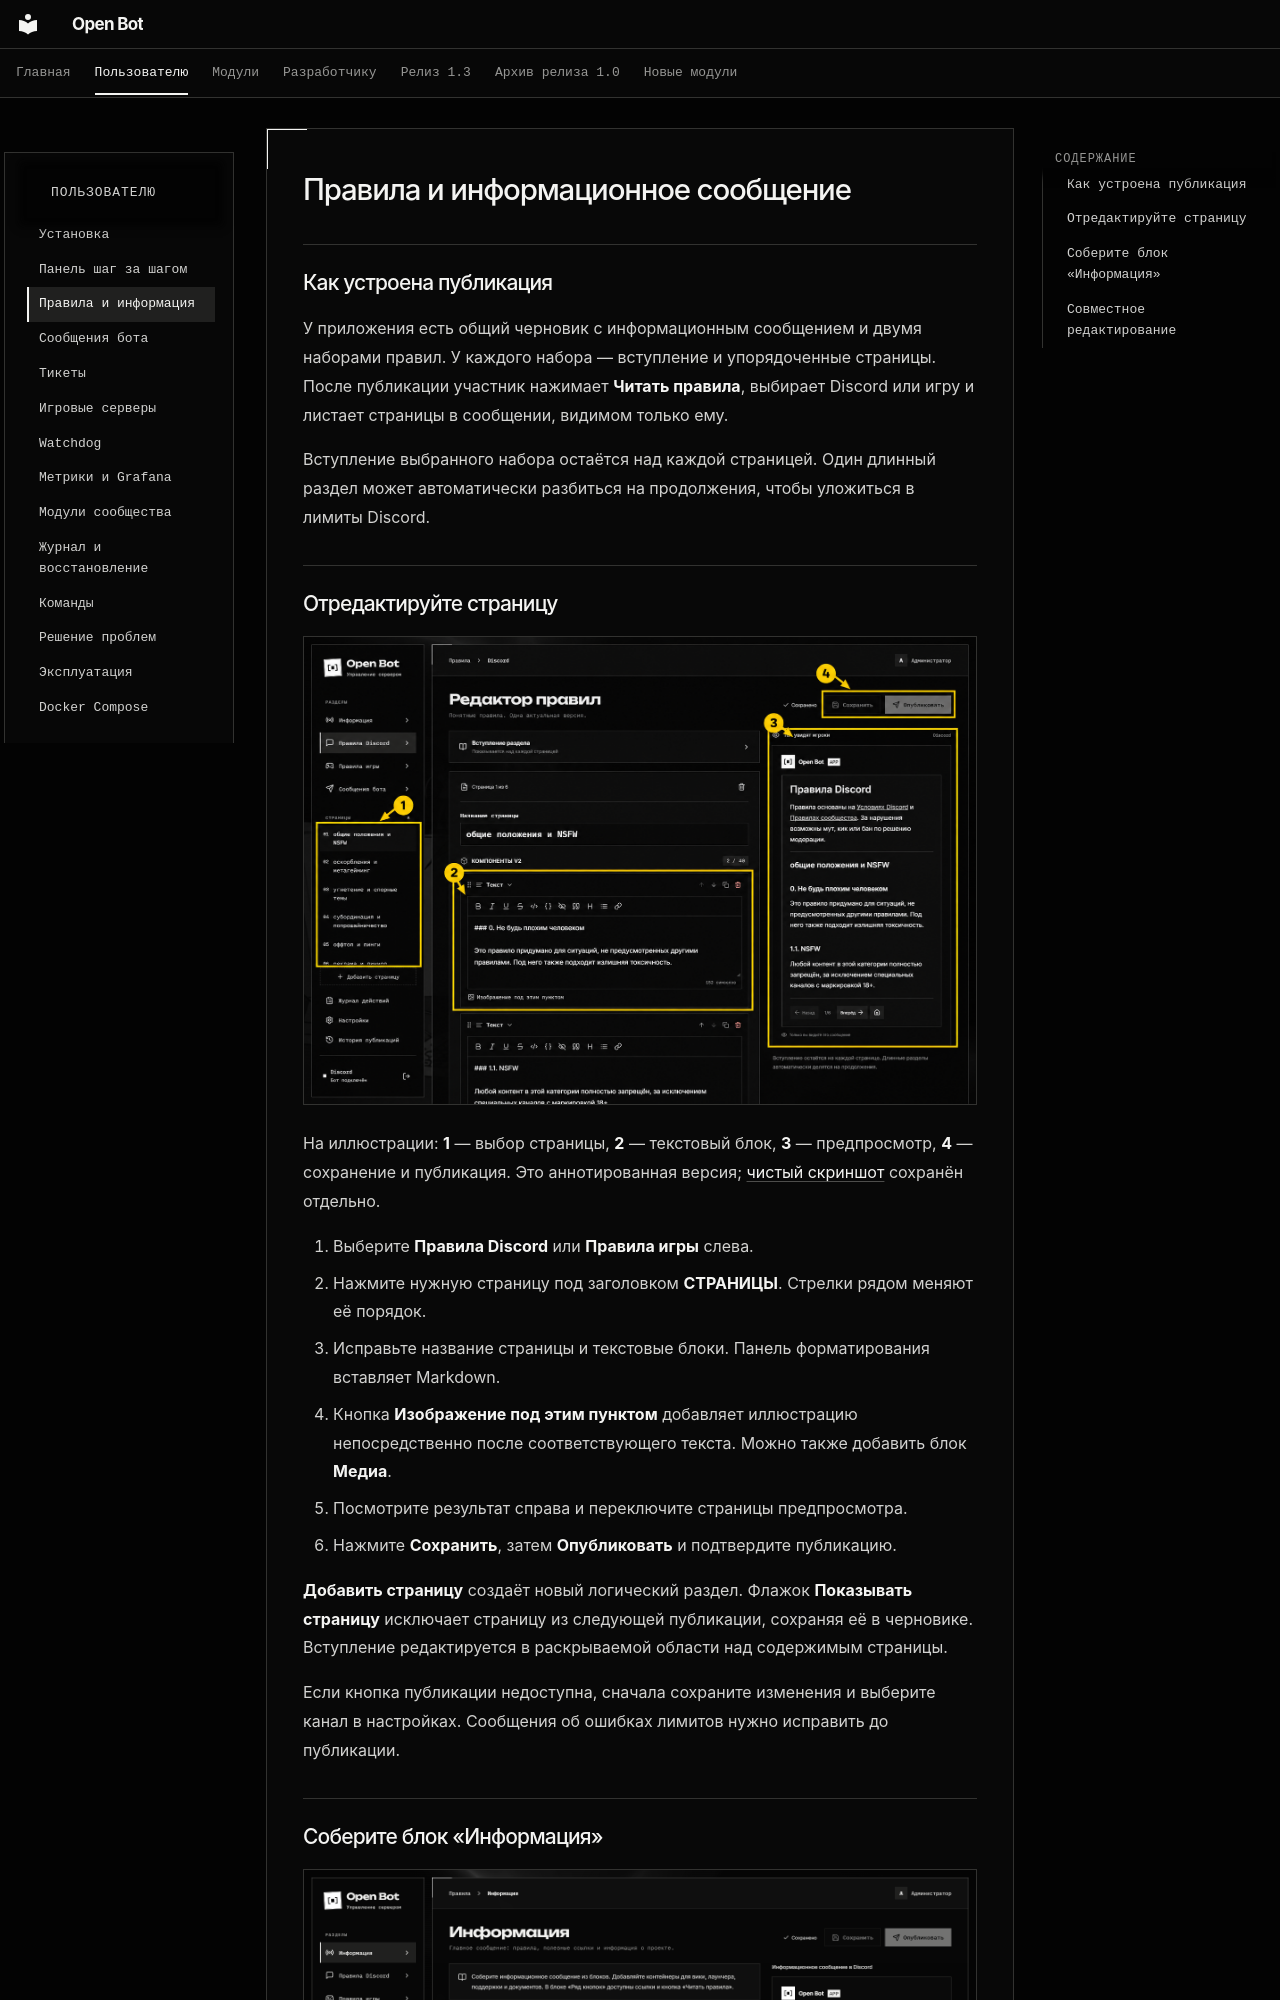

repository: cryals/open-bot · page: user/rules/index.html · generator: mkdocs

# Правила и информационное сообщение

## Как устроена публикация

У приложения есть общий черновик с информационным сообщением и двумя наборами правил. У каждого набора — вступление и упорядоченные страницы. После публикации участник нажимает **Читать правила**, выбирает Discord или игру и листает страницы в сообщении, видимом только ему.

Вступление выбранного набора остаётся над каждой страницей. Один длинный раздел может автоматически разбиться на продолжения, чтобы уложиться в лимиты Discord.

## Отредактируйте страницу

![Подсказки к редактору правил: выбор страницы, текст, предпросмотр и сохранение](../assets/screenshots/rules-guide.png)

На иллюстрации: **1** — выбор страницы, **2** — текстовый блок, **3** — предпросмотр, **4** — сохранение и публикация. Это аннотированная версия; [чистый скриншот](../assets/screenshots/rules.png) сохранён отдельно.

1. Выберите **Правила Discord** или **Правила игры** слева.
2. Нажмите нужную страницу под заголовком **СТРАНИЦЫ**. Стрелки рядом меняют её порядок.
3. Исправьте название страницы и текстовые блоки. Панель форматирования вставляет Markdown.
4. Кнопка **Изображение под этим пунктом** добавляет иллюстрацию непосредственно после соответствующего текста. Можно также добавить блок **Медиа**.
5. Посмотрите результат справа и переключите страницы предпросмотра.
6. Нажмите **Сохранить**, затем **Опубликовать** и подтвердите публикацию.

**Добавить страницу** создаёт новый логический раздел. Флажок **Показывать страницу** исключает страницу из следующей публикации, сохраняя её в черновике. Вступление редактируется в раскрываемой области над содержимым страницы.

Если кнопка публикации недоступна, сначала сохраните изменения и выберите канал в настройках. Сообщения об ошибках лимитов нужно исправить до публикации.
